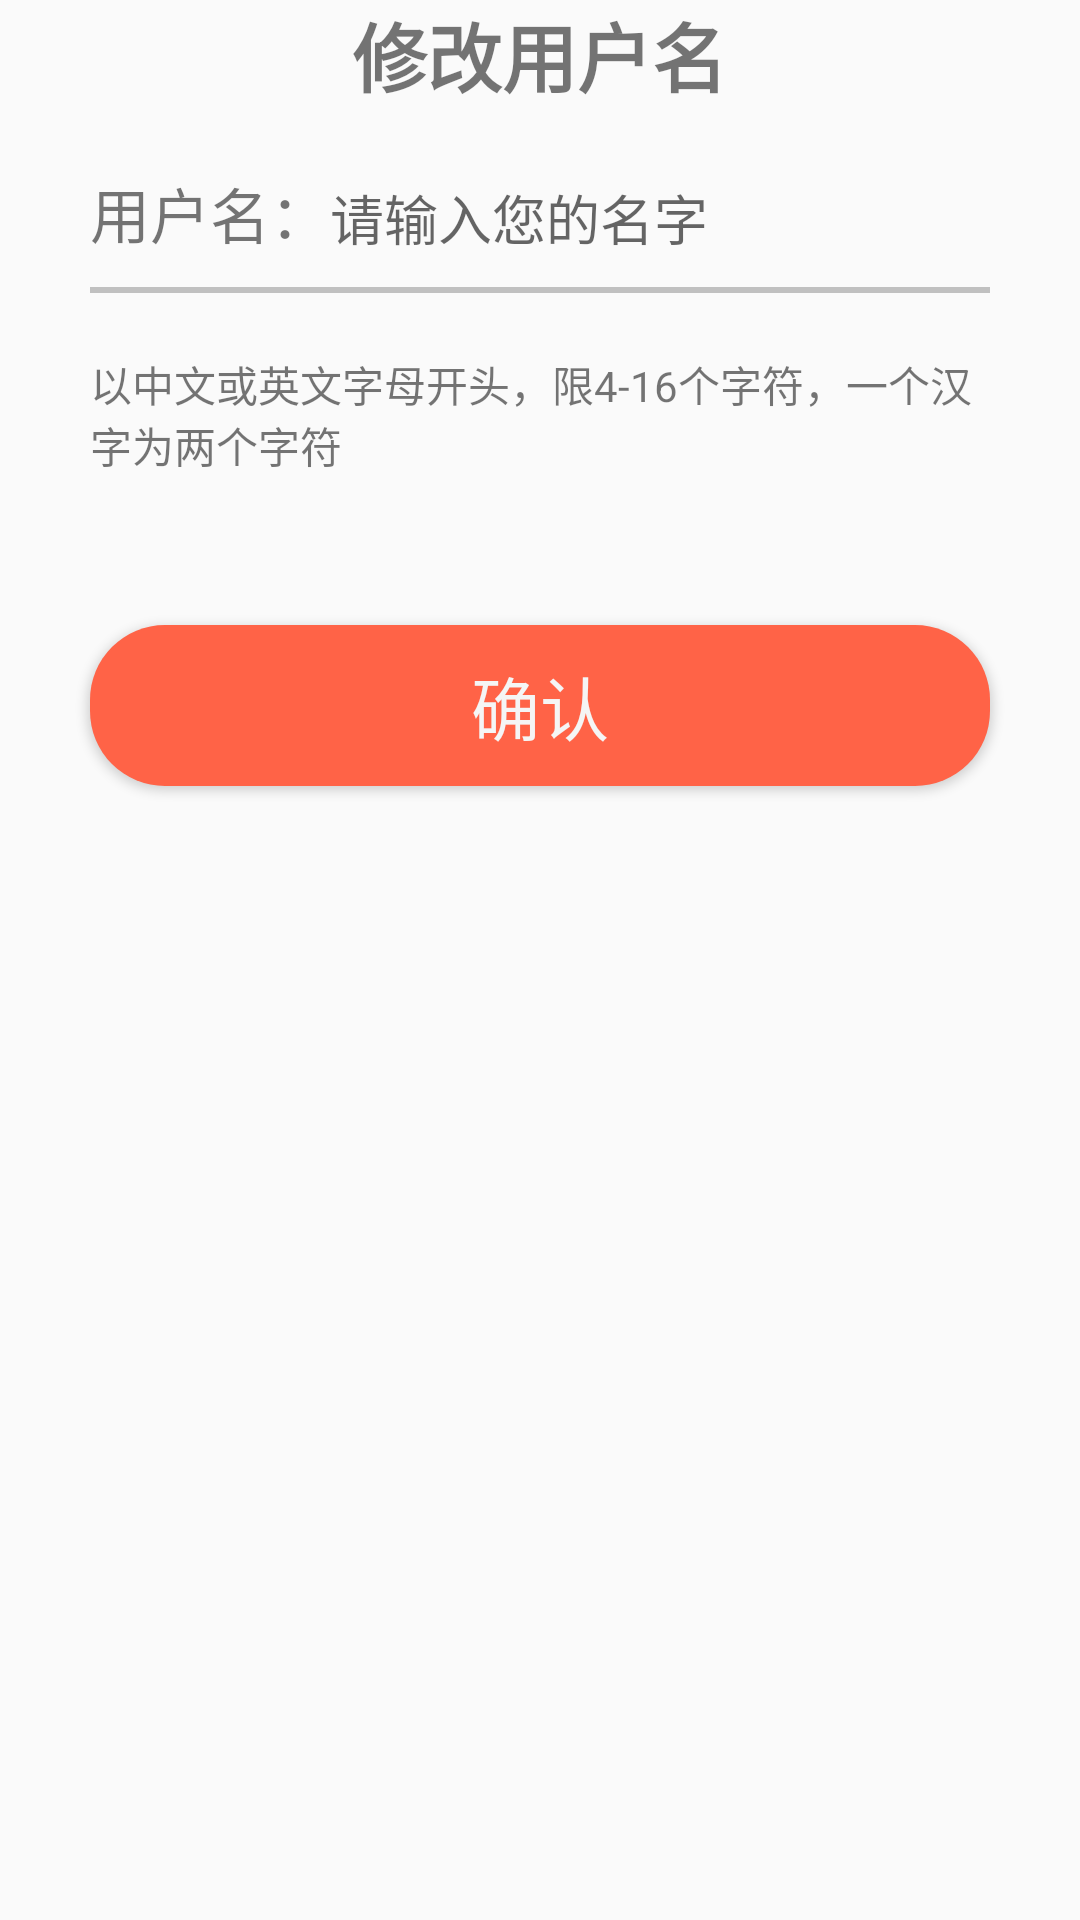

Reconstruct the res/layout file that produces this screen, plus the resources it refers to.
<!-- AndroidManifest.xml: application theme Theme.AppCompat.Light.NoActionBar -->
<!-- res/layout/edit_name.xml -->
<?xml version="1.0" encoding="utf-8"?>
<LinearLayout android:layout_height="match_parent"
    android:layout_width="match_parent"
    android:orientation="vertical"
    xmlns:android="http://schemas.android.com/apk/res/android">

    <LinearLayout
        android:layout_width="match_parent"
        android:layout_height="wrap_content"
        android:gravity="center">
        <TextView
            android:layout_width="wrap_content"
            android:layout_height="wrap_content"
            android:text="修改用户名"
            android:textSize="25dp"
            android:textStyle="bold" />
    </LinearLayout>
    <LinearLayout
        android:layout_width="300dp"
        android:layout_height="wrap_content"
        android:orientation="horizontal"
        android:layout_marginTop="20dp"
        android:layout_gravity="center_horizontal">
        <TextView
            android:layout_width="wrap_content"
            android:layout_height="wrap_content"
            android:textSize="20dp"
            android:text="用户名："/>
        <EditText
            android:id="@+id/et_name"
            android:layout_width="match_parent"
            android:layout_height="wrap_content"
            android:hint="请输入您的名字"
            android:background="@null"
            android:theme="@style/MyEditText"/>
    </LinearLayout>
    <View
        android:layout_width="300dp"
        android:layout_height="2dp"
        android:layout_marginTop="10dp"
        android:layout_gravity="center_horizontal"
        android:background="#C0C0C0"/>

    <LinearLayout
        android:layout_width="300dp"
        android:layout_height="wrap_content"
        android:layout_gravity="center_horizontal"
        android:layout_marginTop="20dp">
        <TextView
            android:layout_width="wrap_content"
            android:layout_height="wrap_content"
            android:layout_marginTop="20dp"
            android:layout_gravity="center_horizontal"
            android:text="以中文或英文字母开头，限4-16个字符，一个汉字为两个字符"/>
    </LinearLayout>

    <Button
        android:id="@+id/btn_ok"
        android:text="确认"
        android:textColor="#F5F5F5"
        android:layout_marginTop="30dp"
        android:layout_gravity="center"
        android:layout_width="300dp"
        android:textSize="23dp"
        android:background="@drawable/shape"
        android:layout_height="wrap_content" />
</LinearLayout>
<!-- resources referenced by this layout -->
<resources>
  <!-- drawable shape (drawable) -->
  <?xml version="1.0" encoding="utf-8"?>
  <shape xmlns:android="http://schemas.android.com/apk/res/android"
  android:shape="rectangle" >
  
  
  <solid android:color="#FF6347" />
  
  
  <corners android:radius="25dip" />
  
  
  <padding
      android:bottom="10dp"
      android:left="10dp"
      android:right="10dp"
      android:top="10dp" />
  </shape>
  <style name="MyEditText" parent="Theme.AppCompat.Light">
          
          <item name="colorControlNormal">#ff6347</item>
          
          <item name="colorControlActivated">@color/colorPrimary</item>
      </style>
  <!-- not gathered from this repository: default colours our renderer supplied (Android Studio template values) -->
  <color name="colorPrimary">#FF6200EE</color>
</resources>
